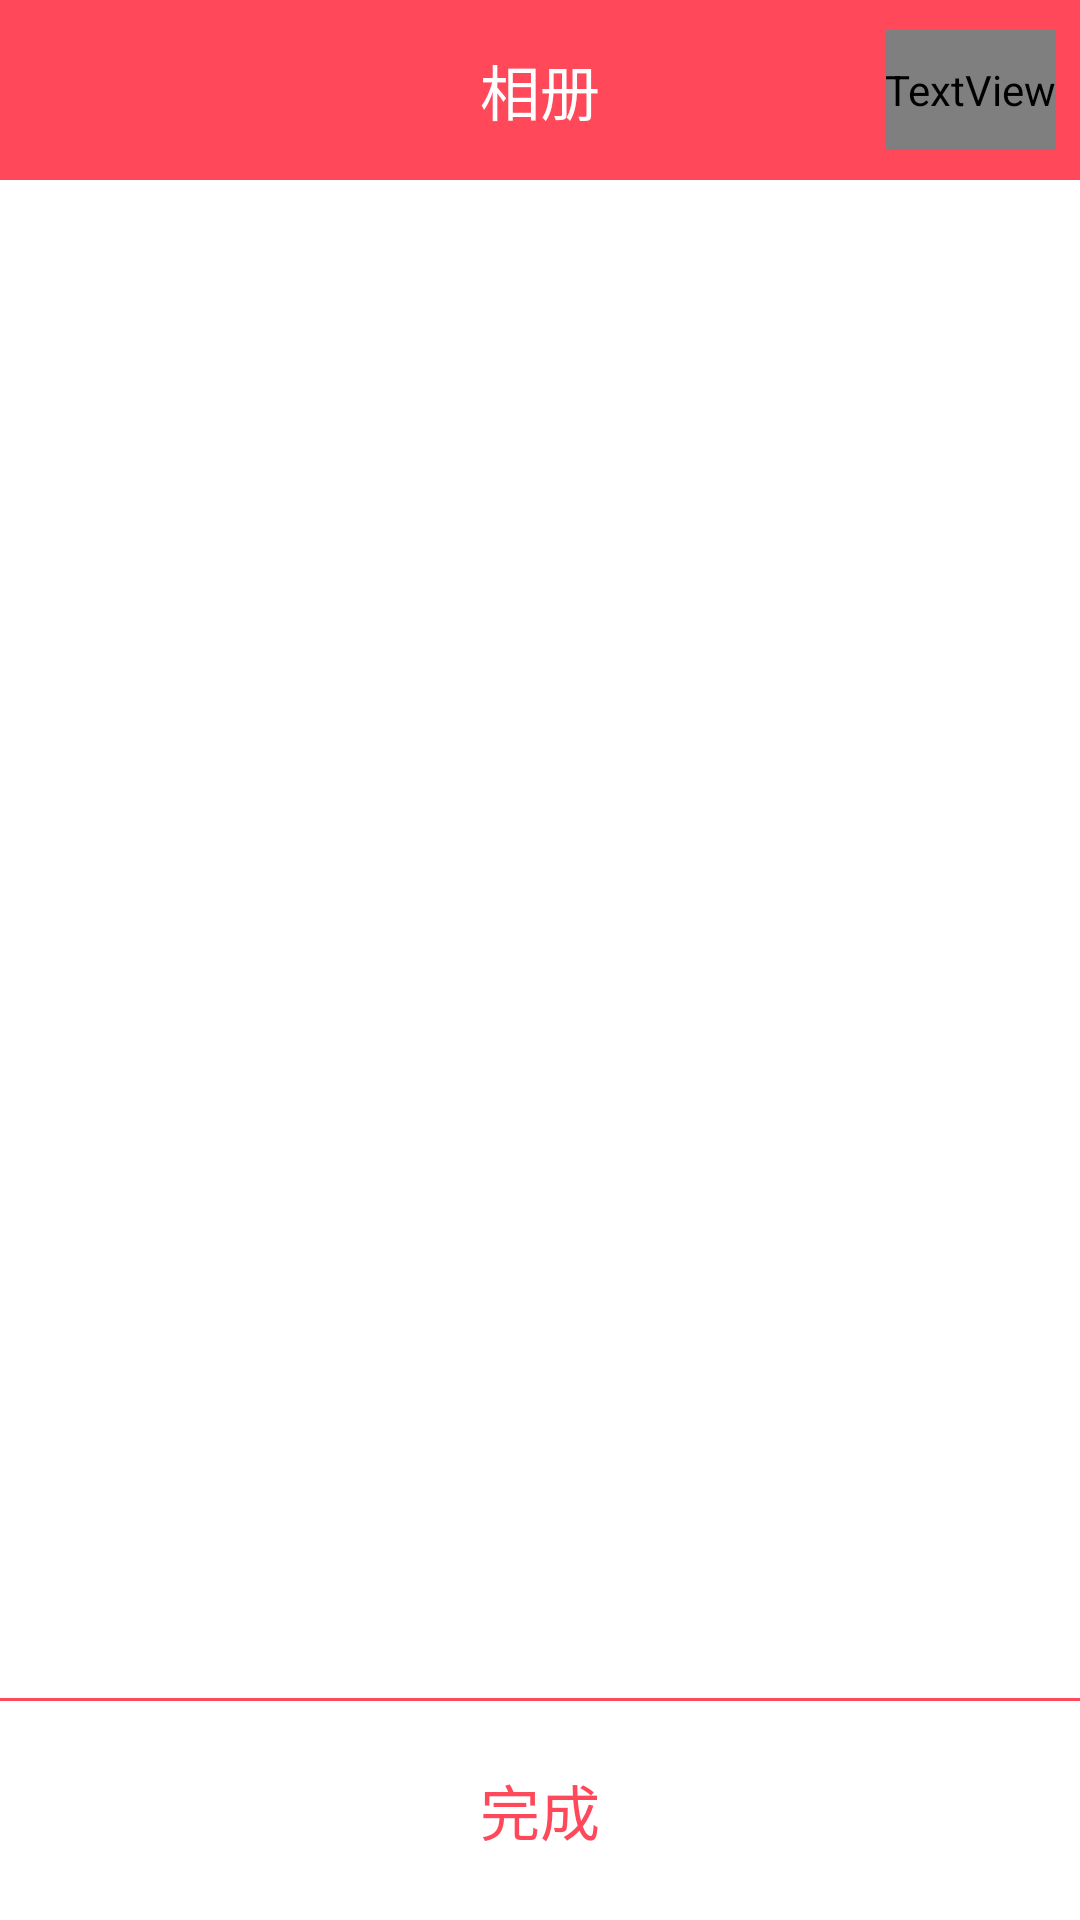

Produce the Android XML layout that renders to this screen, including the resource entries it uses.
<!-- AndroidManifest.xml: application theme AppTheme -->
<!-- res/layout/activity_image_grid.xml -->
<LinearLayout xmlns:android="http://schemas.android.com/apk/res/android"
    xmlns:tools="http://schemas.android.com/tools"
    android:layout_width="match_parent"
    android:layout_height="match_parent"
    android:background="#ffffff"
    android:orientation="vertical" >

    <RelativeLayout
        android:layout_width="match_parent"
        android:layout_height="60dp"
        android:background="#ff495a" >

        <TextView
            android:layout_width="wrap_content"
            android:layout_height="wrap_content"
            android:layout_centerInParent="true"
            android:text="相册"
            android:textColor="#ffffff"
            android:textSize="20sp" />

        <TextView
            android:layout_width="wrap_content"
            android:layout_height="40dp"
            android:layout_alignParentRight="true"
            android:layout_centerVertical="true"
            android:layout_marginRight="8dp"
            android:gravity="center"
            android:text="取消"
            android:textColor="@drawable/text_while"
            android:textSize="20sp" />
    </RelativeLayout>

    <LinearLayout
        android:layout_width="fill_parent"
        android:layout_height="fill_parent"
        android:orientation="vertical" >

        <GridView
            android:id="@+id/gridview"
            android:layout_width="match_parent"
            android:layout_height="490dp"
            android:layout_margin="8dp"
            android:horizontalSpacing="8dp"
            android:numColumns="3"
            android:scrollbars="none"
            android:verticalSpacing="8dp" >
        </GridView>

        <LinearLayout
            android:layout_width="match_parent"
            android:layout_height="match_parent"
            android:orientation="vertical" >

            <TextView
                android:layout_width="match_parent"
                android:layout_height="1dp"
                android:background="#ff495a"
                />

            <Button
                android:id="@+id/bt"
                android:layout_width="match_parent"
                android:layout_height="match_parent"
                android:background="@drawable/bt_nobgd"
                android:textColor="#ff495a"
                android:textSize="20sp"
                android:text="完成" />
        </LinearLayout>
    </LinearLayout>

</LinearLayout>
<!-- resources referenced by this layout -->
<resources>
  <style name="AppTheme" parent="Theme.AppCompat.Light.DarkActionBar">
          
          
          
          <item name="windowNoTitle">true</item>
          <item name="colorAccent">@color/colorAccent</item>
      </style>
  <color name="colorAccent">#ffcc66</color>
</resources>
